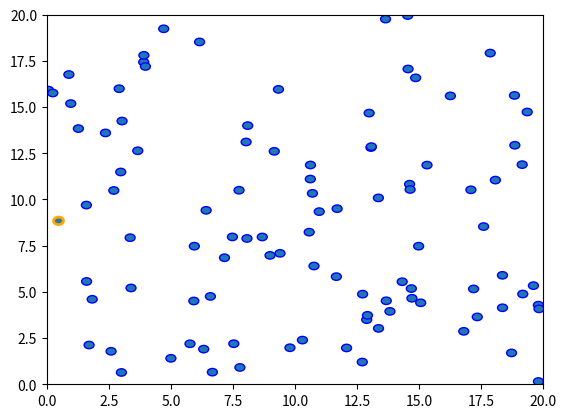

The matplotlib source for this figure:
########  Animation of Diffusion of a particle  #########

import numpy as np
import matplotlib.pyplot as plt
import matplotlib.animation as animation


box_size = 20 # size of the box
n_particles = 100 # number of particles inside box
v_max = 2 # maximum velocity of the particles
r_max = 0.2 # maximum radius of the particles
duration = 500 # duration of the animation
dt = 0.1 # step size


fig, ax = plt.subplots() # Initializing the figure and axes

ax.set_xlim([0, box_size])
ax.set_ylim([0, box_size])

circles = [plt.Circle((0, 0), r_max) for _ in range(n_particles)] # define the particles as circles

# Add the particles to the axes
for circle in circles:
    ax.add_artist(circle)

# Initialize the positions, velocities, and radii of the particles
positions = box_size * np.random.rand(n_particles, 2)
velocities = v_max * (2 * np.random.rand(n_particles, 2) - 1)
radii = r_max * np.random.rand(n_particles)

# Defining a function to simulate the motion and collisions of the particles
def animate(frame):
    global positions, velocities

    positions += velocities * dt #new position is old position times step size
 
    for i in range(n_particles): # for collisions with the walls of the box
        if positions[i][0] - radii[i] < 0:
            positions[i][0] = radii[i]
            velocities[i][0] = abs(velocities[i][0])
        elif positions[i][0] + radii[i] > box_size:
            positions[i][0] = box_size - radii[i]
            velocities[i][0] = -abs(velocities[i][0])
        if positions[i][1] - radii[i] < 0:
            positions[i][1] = radii[i]
            velocities[i][1] = abs(velocities[i][1])
        elif positions[i][1] + radii[i] > box_size:
            positions[i][1] = box_size - radii[i]
            velocities[i][1] = -abs(velocities[i][1])

    # Check for collisions between the particles
    for i in range(n_particles):
        for j in range(i+1, n_particles):
            distance = np.linalg.norm(positions[i] - positions[j])
            if distance < radii[i] + radii[j]:
                normal = (positions[i] - positions[j]) / distance
                tangent = np.array([-normal[1], normal[0]])
                v_i = np.dot(velocities[i], tangent) * tangent + np.dot(velocities[i], normal) * normal
                v_j = np.dot(velocities[j], tangent) * tangent + np.dot(velocities[j], normal) * normal
                velocities[i] = v_j
                velocities[j] = v_i

    # Update the positions of the circles
    for i in range(n_particles):
        if i == 0:  # Highlight the first particle
            circles[i].set_edgecolor('orange')
            circles[i].set_linewidth(2)
        else:
            circles[i].set_edgecolor('blue')
            circles[i].set_linewidth(1)
        circles[i].center = positions[i]

    return circles


# Create the animation
animation = animation.FuncAnimation(fig, animate, frames=duration, interval=50, blit=True)

# Show the animation
plt.show()

